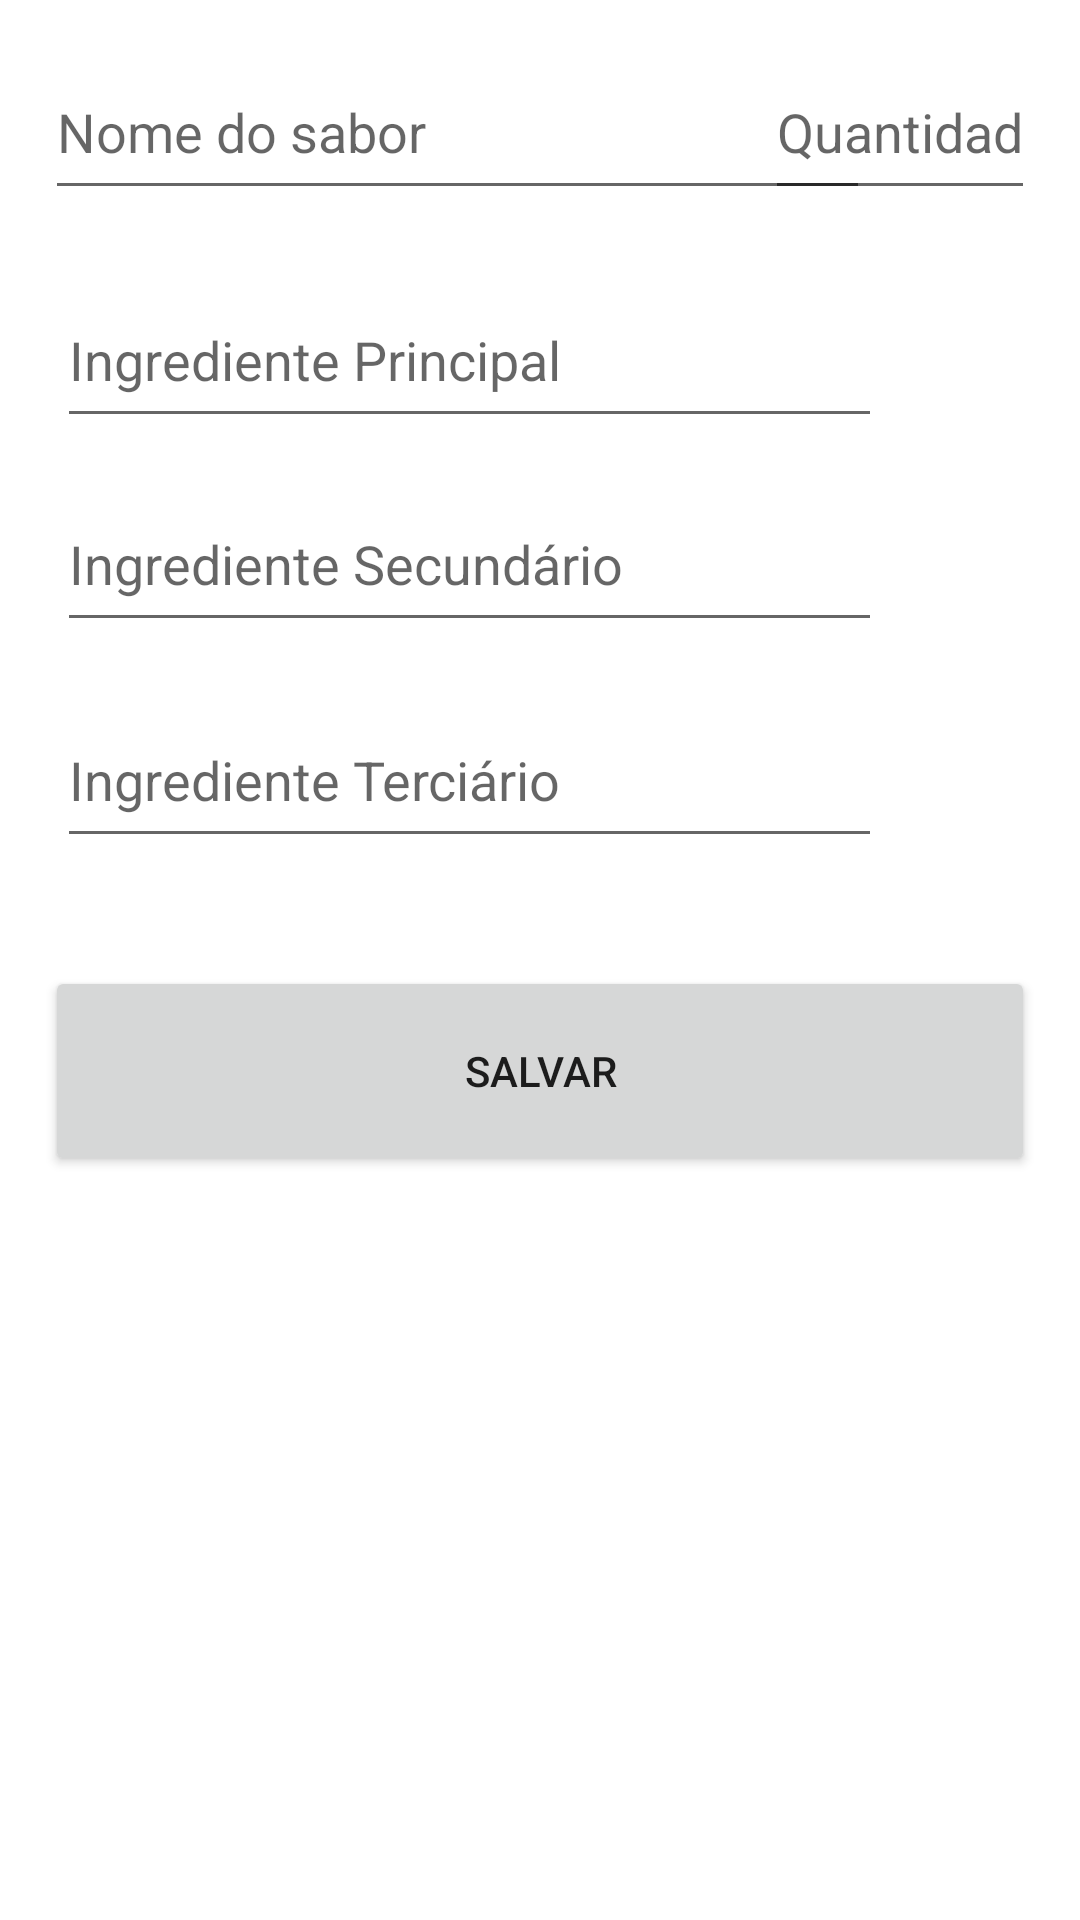

Produce the Android XML layout that renders to this screen, including the resource entries it uses.
<!-- AndroidManifest.xml: application theme Theme.Pizzaria -->
<!-- res/layout/activity_form.xml -->
<?xml version="1.0" encoding="utf-8"?>
<androidx.constraintlayout.widget.ConstraintLayout xmlns:android="http://schemas.android.com/apk/res/android"
    xmlns:app="http://schemas.android.com/apk/res-auto"
    xmlns:tools="http://schemas.android.com/tools"
    android:layout_width="match_parent"
    android:layout_height="wrap_content"
    android:padding="15dp"
    tools:context=".FormActivity">

    <Button
        android:id="@+id/bSalvar"
        android:layout_width="match_parent"
        android:layout_height="70dp"
        android:layout_marginTop="252dp"
        android:text="Salvar"
        app:layout_constraintEnd_toEndOf="parent"
        app:layout_constraintHorizontal_bias="0.0"
        app:layout_constraintStart_toStartOf="parent"
        app:layout_constraintTop_toBottomOf="@+id/etQtde" />

    <EditText
        android:id="@+id/etQtde"
        android:layout_width="90dp"
        android:layout_height="55dp"
        android:ems="10"
        android:hint="Quantidade em estoque"
        android:inputType="numberSigned|number"
        app:layout_constraintEnd_toEndOf="parent"
        app:layout_constraintTop_toTopOf="parent" />

    <EditText
        android:id="@+id/etNome"
        android:layout_width="275dp"
        android:layout_height="55dp"
        android:ems="10"
        android:hint="Nome do sabor "
        android:inputType="textPersonName|textCapWords"
        app:layout_constraintStart_toStartOf="parent"
        app:layout_constraintTop_toTopOf="parent" />

    <EditText
        android:id="@+id/etIngrediente1"
        android:layout_width="275dp"
        android:layout_height="55dp"
        android:layout_marginStart="4dp"
        android:layout_marginTop="76dp"
        android:ems="10"
        android:hint="Ingrediente Principal"
        android:inputType="textPersonName|textCapWords"
        app:layout_constraintStart_toStartOf="parent"
        app:layout_constraintTop_toTopOf="parent" />

    <EditText
        android:id="@+id/etIngrediente2"
        android:layout_width="275dp"
        android:layout_height="55dp"
        android:layout_marginStart="4dp"
        android:layout_marginTop="144dp"
        android:ems="10"
        android:hint="Ingrediente Secundário"
        android:inputType="textPersonName|textCapWords"
        app:layout_constraintStart_toStartOf="parent"
        app:layout_constraintTop_toTopOf="parent" />

    <EditText
        android:id="@+id/etIngrediente3"
        android:layout_width="275dp"
        android:layout_height="55dp"
        android:layout_marginStart="4dp"
        android:layout_marginTop="216dp"
        android:ems="10"
        android:hint="Ingrediente Terciário"
        android:inputType="textPersonName|textCapWords"
        app:layout_constraintStart_toStartOf="parent"
        app:layout_constraintTop_toTopOf="parent" />


</androidx.constraintlayout.widget.ConstraintLayout>
<!-- resources referenced by this layout -->
<resources>
  <style name="Theme.Pizzaria" parent="Theme.MaterialComponents.DayNight.DarkActionBar">
          
          <item name="colorPrimary">@color/purple_500</item>
          <item name="colorPrimaryVariant">@color/purple_700</item>
          <item name="colorOnPrimary">@color/white</item>
          
          <item name="colorSecondary">@color/teal_200</item>
          <item name="colorSecondaryVariant">@color/teal_700</item>
          <item name="colorOnSecondary">@color/black</item>
          
          <item name="android:statusBarColor" tools:targetApi="l">?attr/colorPrimaryVariant</item>
          
      </style>
  <!-- not gathered from this repository: default colours our renderer supplied (Android Studio template values) -->
  <color name="purple_500">#FF6200EE</color>
  <color name="purple_700">#FF3700B3</color>
  <color name="teal_200">#FF03DAC5</color>
  <color name="teal_700">#FF018786</color>
  <color name="black">#FF000000</color>
  <color name="white">#FFFFFFFF</color>
</resources>
